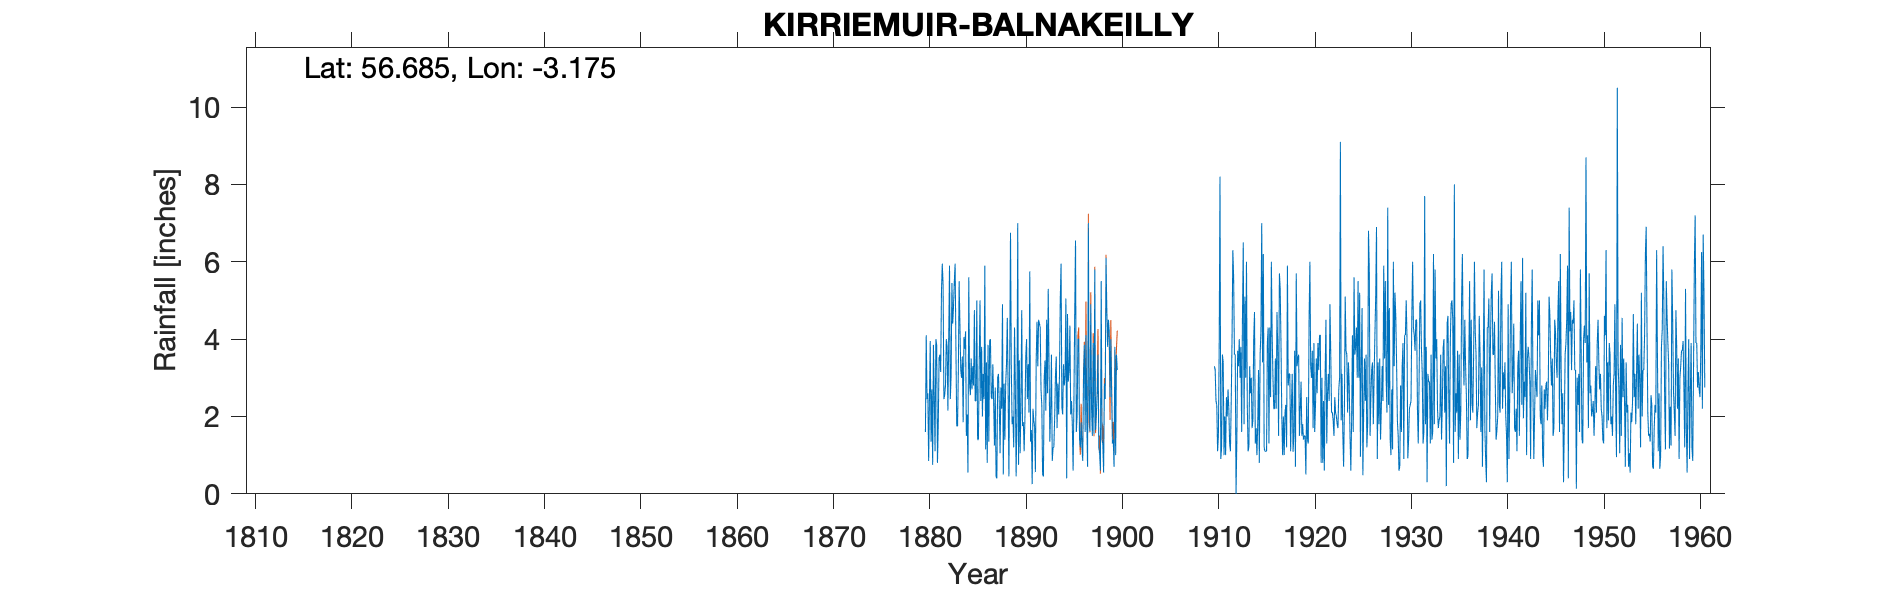

The data file committed next to this chart (first rows):
KIRRIEMUIR BALNAKEILLY, , , , , , , , , , , , , , , , , , , , , , , 
Grid ref, NO281554, Long, -3.175, Lat, 56.68, Elevation, 700, ft, , , , , , , , , , , , , , , 
Station no, 5577, , , , , , , , , , , , , , , , , , , , , , 
, 1880, 1881, 1882, 1883, 1884, 1885, 1886, 1887, 1888, 1889, 1890, 1891, 1892, 1893, 1894, 1895, 1896, 1897, 1898, 1899, 1900, 1901, 1902
January, 1.6, 1.1, 2.55, 5.5, 4.05, 2.8, 3.1, 3.35, 4.9, 1.8, 4.75, 1.65, 2.7, 2.15, 5.05, 4.35, 1.4, 2.3, 1.2, 4.5, , , 
February, 4.1, 4, 2.8, 5.95, 3.75, 4.75, 2.45, 2.35, 0.5, 2, 1.75, 0.25, 2.3, 3.6, 5.95, 2.05, 1.2, 1.62, 1.05, 4.2, , , 
March, 2.45, 3.85, 4, 3.75, 4.2, 2.4, 5.9, 1.25, 2.85, 1.2, 1.85, 2.2, 0.5, 0.85, 2.25, 2.4, 1.85, 4.9, 0.6, 2.5, , , 
April, 2.6, 0.8, 3.8, 1.75, 1.5, 2.4, 1.15, 2.75, 1.4, 4.3, 1.1, 1.9, 0.45, 1.2, 2.05, 1.8, 1.2, 2.2, 5.5, 4, , , 
May, 0.85, 1.8, 2.15, 1.75, 2.05, 5, 3.4, 0.45, 2.85, 2.85, 2, 1.75, 3, 1.2, 3.35, 0.6, 0.85, 1.5, 1.4, 2.6, , , 
June, 2.45, 3.5, 4, 3.15, 0.55, 1.4, 0.8, 0.4, 3.35, 0.45, 3.55, 0.56, 3.45, 1.95, 2.8, 2.4, 3.1, 3.9, 1.3, 1.3, , , 
July, 3.95, 3.6, 5.9, 5.5, 5.6, 1.4, 3.85, 3, 4.55, 2, 4, 3.45, 2.15, 3.05, 3.05, 4.65, 3.85, 1.55, 0.55, 1.4, , , 
August, 1.35, 3.15, 2.45, 4.35, 2.85, 3.3, 1.35, 3.1, 2.75, 7, 2.45, 4.45, 4.5, 3.55, 5.05, 6.55, 1.6, 5.8, 2.85, 0.7, , , 
September, 2.7, 5.25, 3.05, 3.2, 2.55, 5, 3.95, 2.3, 0.45, 0.75, 3.35, 3.3, 2.6, 1.7, 0.4, 1.6, 4.1, 1.65, 2.45, 3.8, , , 
October, 0.75, 5.95, 5.45, 3, 3.5, 2.4, 4, 1.05, 3.45, 3.45, 2.1, 4.5, 5.3, 2.85, 4.65, 2, 1.97, 2.1, 6.1, 1, , , 
November, 3.85, 5.4, 4.4, 3.55, 2.7, 3.8, 2.5, 2.75, 6.75, 1.05, 5.75, 4.4, 3.35, 2.05, 2.9, 4, 0.7, 2.6, 4.75, 3.6, , , 
December, 2.45, 2.45, 4.85, 1.85, 3.3, 2, 2.45, 2.2, 3.27, 2.3, 1.35, 4.3, 1.35, 3.05, 3.2, 4, 7, 3.6, 3.8, 3.2, , , 
Total, 29.1, 40.85, 45.4, 43.3, 36.6, 36.65, 34.9, 24.95, 37.07, 29.15, 34, 32.71, 31.65, 27.2, 40.7, 36.4, 28.82, 33.72, 31.55, 32.8, , , 
